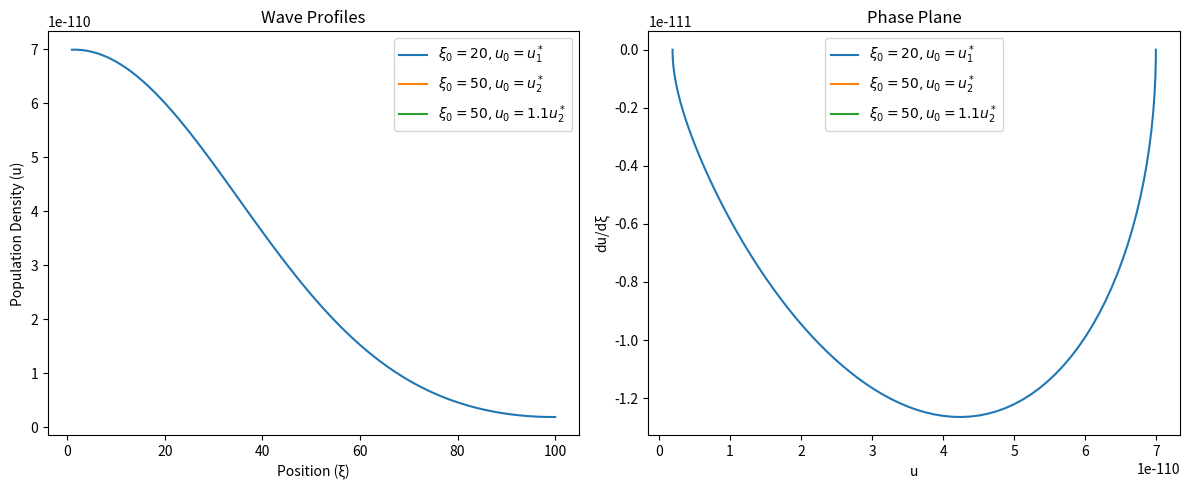

Reproduce this figure in Python.
import numpy as np
import matplotlib.pyplot as plt

# Parameters
r, K, A, B, D = 0.5, 8, 1, 1, 1
rho, q = r / A, K / B
L, dx, dt, T = 100, 1, 0.01, 500  # Increase T for a longer simulation
steps = int(T / dt)

u1_steady = (1 - q) / 2 + np.sqrt(((q - 1) ** 2) / 4 - q * (rho - 1) / rho)
u2_steady = (1 - q) / 2 - np.sqrt(((q - 1) ** 2) / 4 - q * (rho - 1) / rho)


# Function to compute the Laplacian using the second-order symmetric derivative
def laplacian(u, dx):
    lap = np.zeros_like(u)
    lap[1:-1] = (u[2:] - 2 * u[1:-1] + u[:-2]) / dx**2
    return lap


# Function to initialize the smoothed ramp function
def initialize_ramp(L, u0, xi0, dx):
    xi = np.arange(1, L + 1) * dx
    u = u0 / (1 + np.exp(xi - xi0))
    return xi, u


# Function to simulate population dynamics
def simulate_population(u, steps, dx, dt, rho, q, D):
    for t in range(steps):
        lap_u = laplacian(u, dx)
        du_dt = rho * u * (1 - u / q) - (u / (1 + u / q)) + D * lap_u
        u += dt * du_dt
        u[[0, -1]] = u[[1, -2]]  # Zero-flux boundary conditions
    return u


# Function to compute the derivative of u with respect to xi
def compute_derivative(u, dx):
    du_dxi = np.zeros_like(u)
    du_dxi[1:-1] = (u[2:] - u[:-2]) / (2 * dx)
    return du_dxi


# Simulate for each parameter set
parameter_sets = [
    {"xi0": 20, "u0": u1_steady, "label": r"$\xi_0=20, u_0=u_1^*$"},  # u0 = u1*
    {"xi0": 50, "u0": u2_steady, "label": r"$\xi_0=50, u_0=u_2^*$"},  # u0 = u2*
    {
        "xi0": 50,
        "u0": 1.1 * u2_steady,
        "label": r"$\xi_0=50, u_0=1.1u_2^*$",
    },  # u0 = 1.1 * u2*
]

# Initialize the figure
fig, axes = plt.subplots(1, 2, figsize=(12, 5))

# Loop through parameter sets and plot results
for params in parameter_sets:
    xi0, u0, label = params["xi0"], params["u0"], params["label"]
    xi, u = initialize_ramp(L, u0, xi0, dx)
    u = simulate_population(u, steps, dx, dt, rho, q, D)
    du_dxi = compute_derivative(u, dx)

    # Plot wave profile on the left panel
    axes[0].plot(xi, u, label=label)

    # Plot phase plane trajectory on the right panel
    axes[1].plot(u, du_dxi, label=label)

# Customize left panel
axes[0].set_xlabel("Position (ξ)")
axes[0].set_ylabel("Population Density (u)")
axes[0].set_title("Wave Profiles")
axes[0].legend()

# Customize right panel
axes[1].set_xlabel("u")
axes[1].set_ylabel("du/dξ")
axes[1].set_title("Phase Plane")
axes[1].legend()

# Adjust layout and show the plot
plt.tight_layout()
plt.show()
